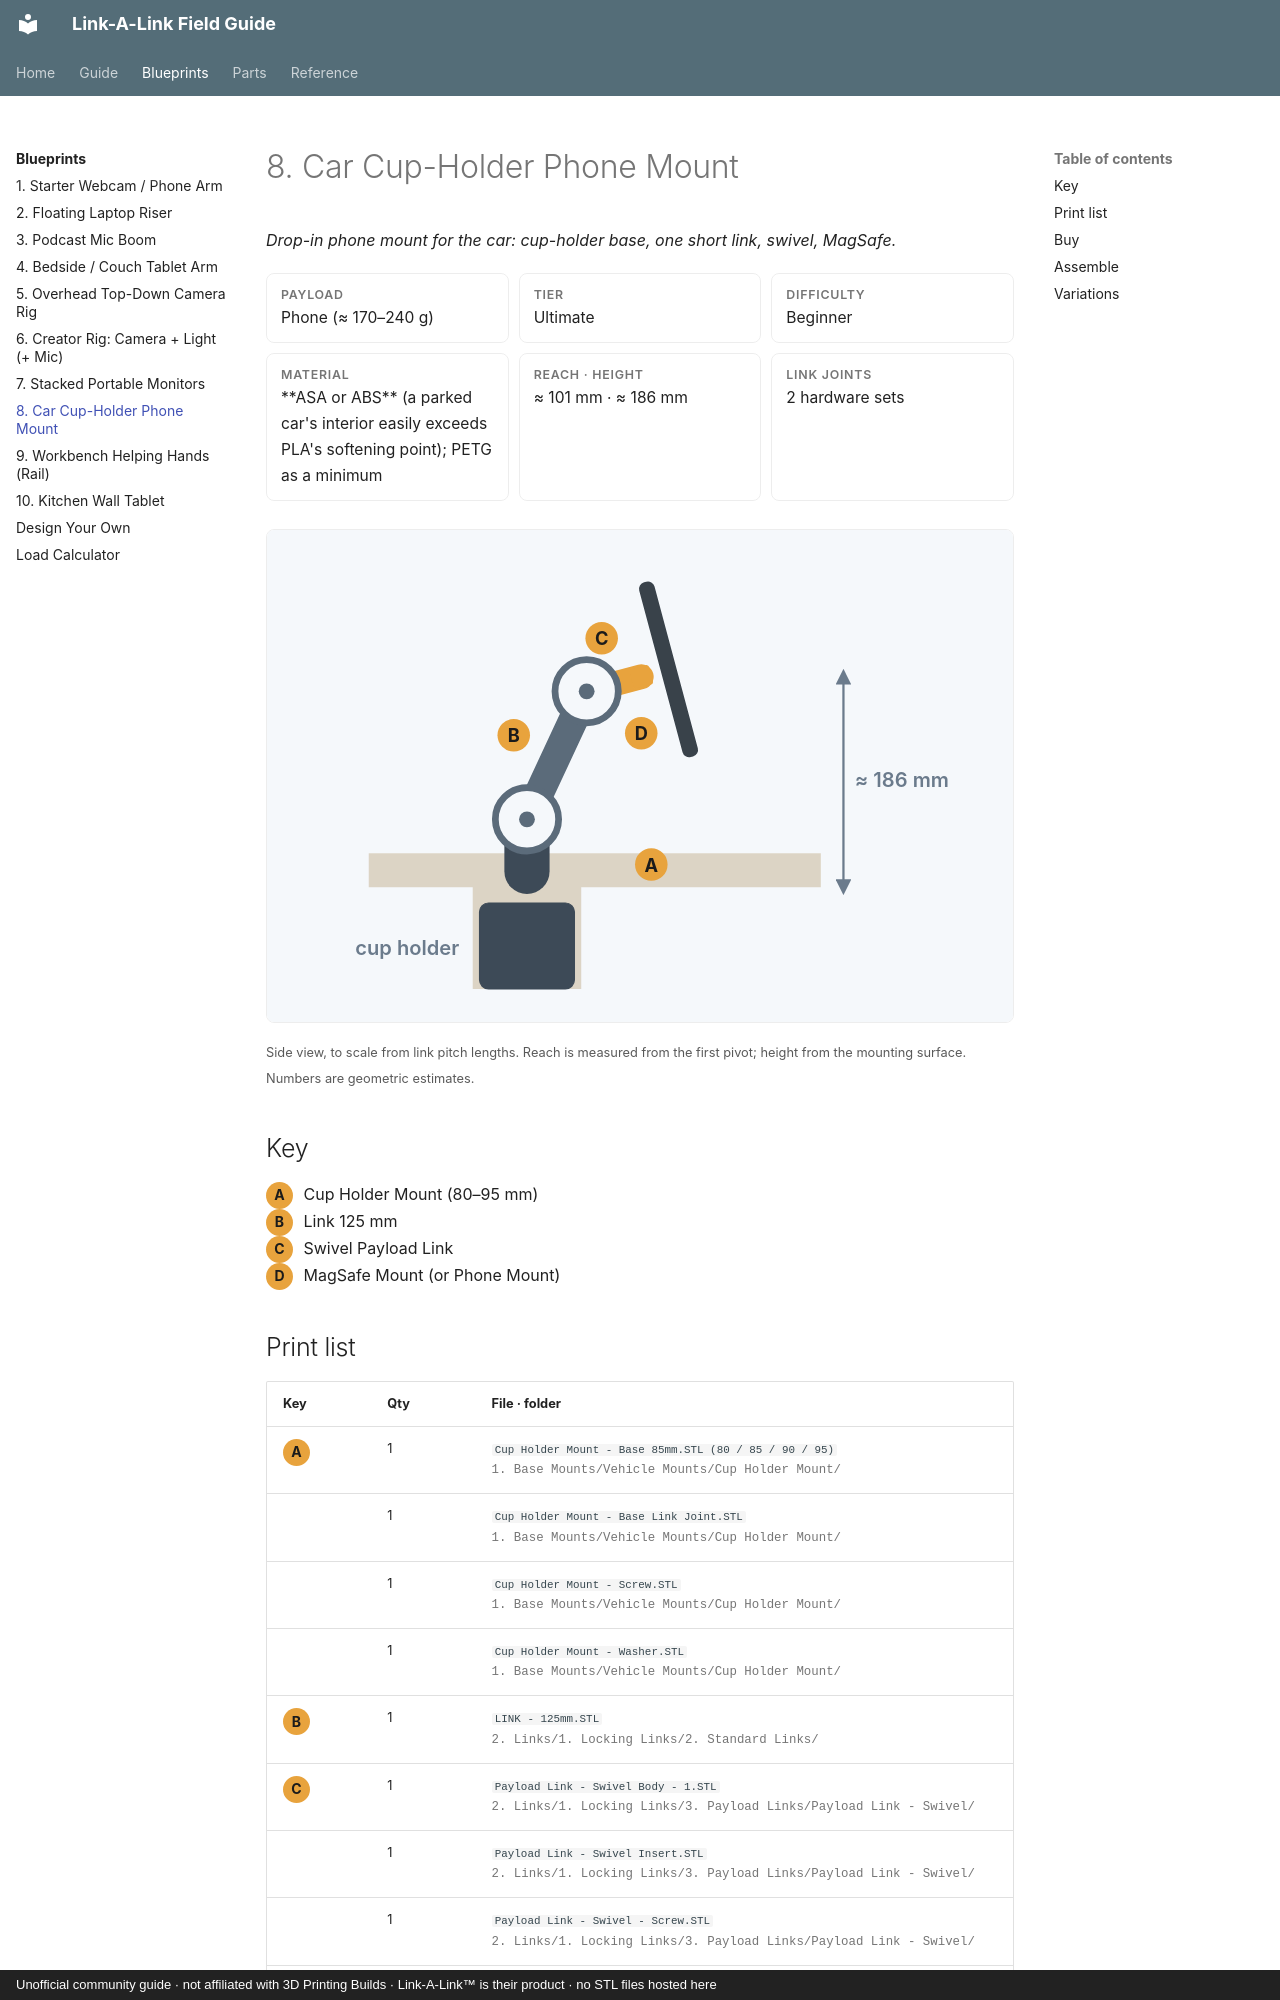

repository: buzzsurfr/linkalink-docs · page: blueprints/car-cupholder-phone.html · generator: mkdocs · copyright: Unofficial community guide · not affiliated with 3D Printing Builds · Link-A-Link™ is their product · no STL files hosted here

# 8. Car Cup-Holder Phone Mount

*Drop-in phone mount for the car: cup-holder base, one short link, swivel, MagSafe.*

<div class="spec">
<div><b>Payload</b><span>Phone (≈ 170–240 g)</span></div>
<div><b>Tier</b><span>Ultimate</span></div>
<div><b>Difficulty</b><span>Beginner</span></div>
<div><b>Material</b><span>**ASA or ABS** (a parked car's interior easily exceeds PLA's softening point); PETG as a minimum</span></div>
<div><b>Reach · Height</b><span>≈ 101 mm · ≈ 186 mm</span></div>
<div><b>Link joints</b><span>2 hardware sets</span></div>
</div>

<svg class="bp" viewBox="-230 -316 660 436" xmlns="http://www.w3.org/2000/svg" role="img" aria-label="Car Cup-Holder Phone Mount"><defs><pattern id="grid" width="50" height="50" patternUnits="userSpaceOnUse"><path d="M 50 0 L 0 0 0 50" class="gridln"/></pattern><marker id="ar" viewBox="0 0 10 10" refX="5" refY="5" markerWidth="7" markerHeight="7" orient="auto-start-reverse"><path d="M 0 0 L 10 5 L 0 10 z" class="arrow"/></marker></defs><rect x="-230" y="-316" width="660" height="436" fill="url(#grid)" class="bpbg"/><path d="M -140 0 L -48 0 L -48 90 L 48 90 L 48 0 L 260 0 L 260 -30 L -140 -30 Z" class="surface"/><rect x="-42" y="-76" width="84" height="76" rx="8" class="base" transform="translate(0,90)"/><line x1="0.0" y1="-14.0" x2="0.0" y2="-60.0" class="base" stroke-width="40" stroke-linecap="round"/><line x1="0.0" y1="-60.0" x2="52.8" y2="-173.3" class="lnk" stroke-width="26" stroke-linecap="round"/><line x1="52.8" y1="-173.3" x2="101.1" y2="-186.2" class="pl" stroke-width="22" stroke-linecap="round"/><g transform="translate(101.1,-186.2) rotate(-15)"><rect x="18" y="-80" width="14" height="160" rx="6" class="dev"/></g><circle cx="0.0" cy="-60.0" r="28" class="jnt"/><circle cx="0.0" cy="-60.0" r="7" class="jnt-hole"/><circle cx="52.8" cy="-173.3" r="28" class="jnt"/><circle cx="52.8" cy="-173.3" r="7" class="jnt-hole"/><rect x="92.1" y="-195.2" width="18" height="18" rx="3" class="pl-end" transform="rotate(-15 101.1 -186.2)"/><text x="-60" y="60" class="dimtxt" font-size="17.8" text-anchor="end">cup holder</text><line x1="280.0" y1="0.0" x2="280.0" y2="-186.2" class="dim" marker-start="url(#ar)" marker-end="url(#ar)"/><text x="290.0" y="-93.1" class="dimtxt" font-size="17.8" dominant-baseline="middle">≈ 186 mm</text><circle cx="110.0" cy="-20.0" r="14.4" class="co"/><text x="110.0" y="-20.0" class="cotxt" font-size="16.1" text-anchor="middle" dominant-baseline="central">A</text><circle cx="-11.7" cy="-134.4" r="14.4" class="co"/><text x="-11.7" y="-134.4" class="cotxt" font-size="16.1" text-anchor="middle" dominant-baseline="central">B</text><circle cx="66.1" cy="-220.3" r="14.4" class="co"/><text x="66.1" y="-220.3" class="cotxt" font-size="16.1" text-anchor="middle" dominant-baseline="central">C</text><circle cx="101.1" cy="-136.2" r="14.4" class="co"/><text x="101.1" y="-136.2" class="cotxt" font-size="16.1" text-anchor="middle" dominant-baseline="central">D</text></svg>

<small>Side view, to scale from link pitch lengths. Reach is measured from the first pivot; height from the mounting surface. Numbers are geometric estimates.</small>

## Key

<span class="callout-key">A</span> Cup Holder Mount (80–95 mm)  
<span class="callout-key">B</span> Link 125 mm  
<span class="callout-key">C</span> Swivel Payload Link  
<span class="callout-key">D</span> MagSafe Mount (or Phone Mount)
